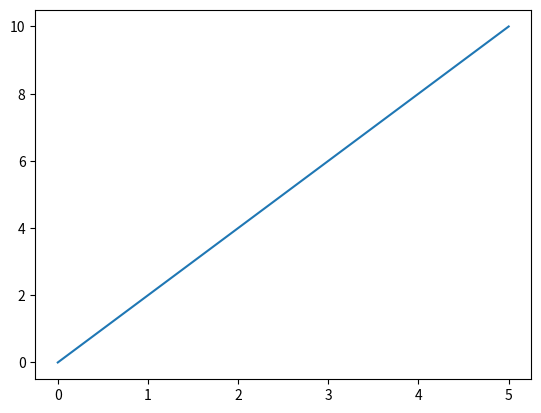

Generate this figure with matplotlib:
import matplotlib.pyplot as plt
import numpy as np
X=np.linspace(0,5,100)
y = 2*X
fig=plt.plot(X,y)
plt.show()
#plt.savefig('graph.png')
